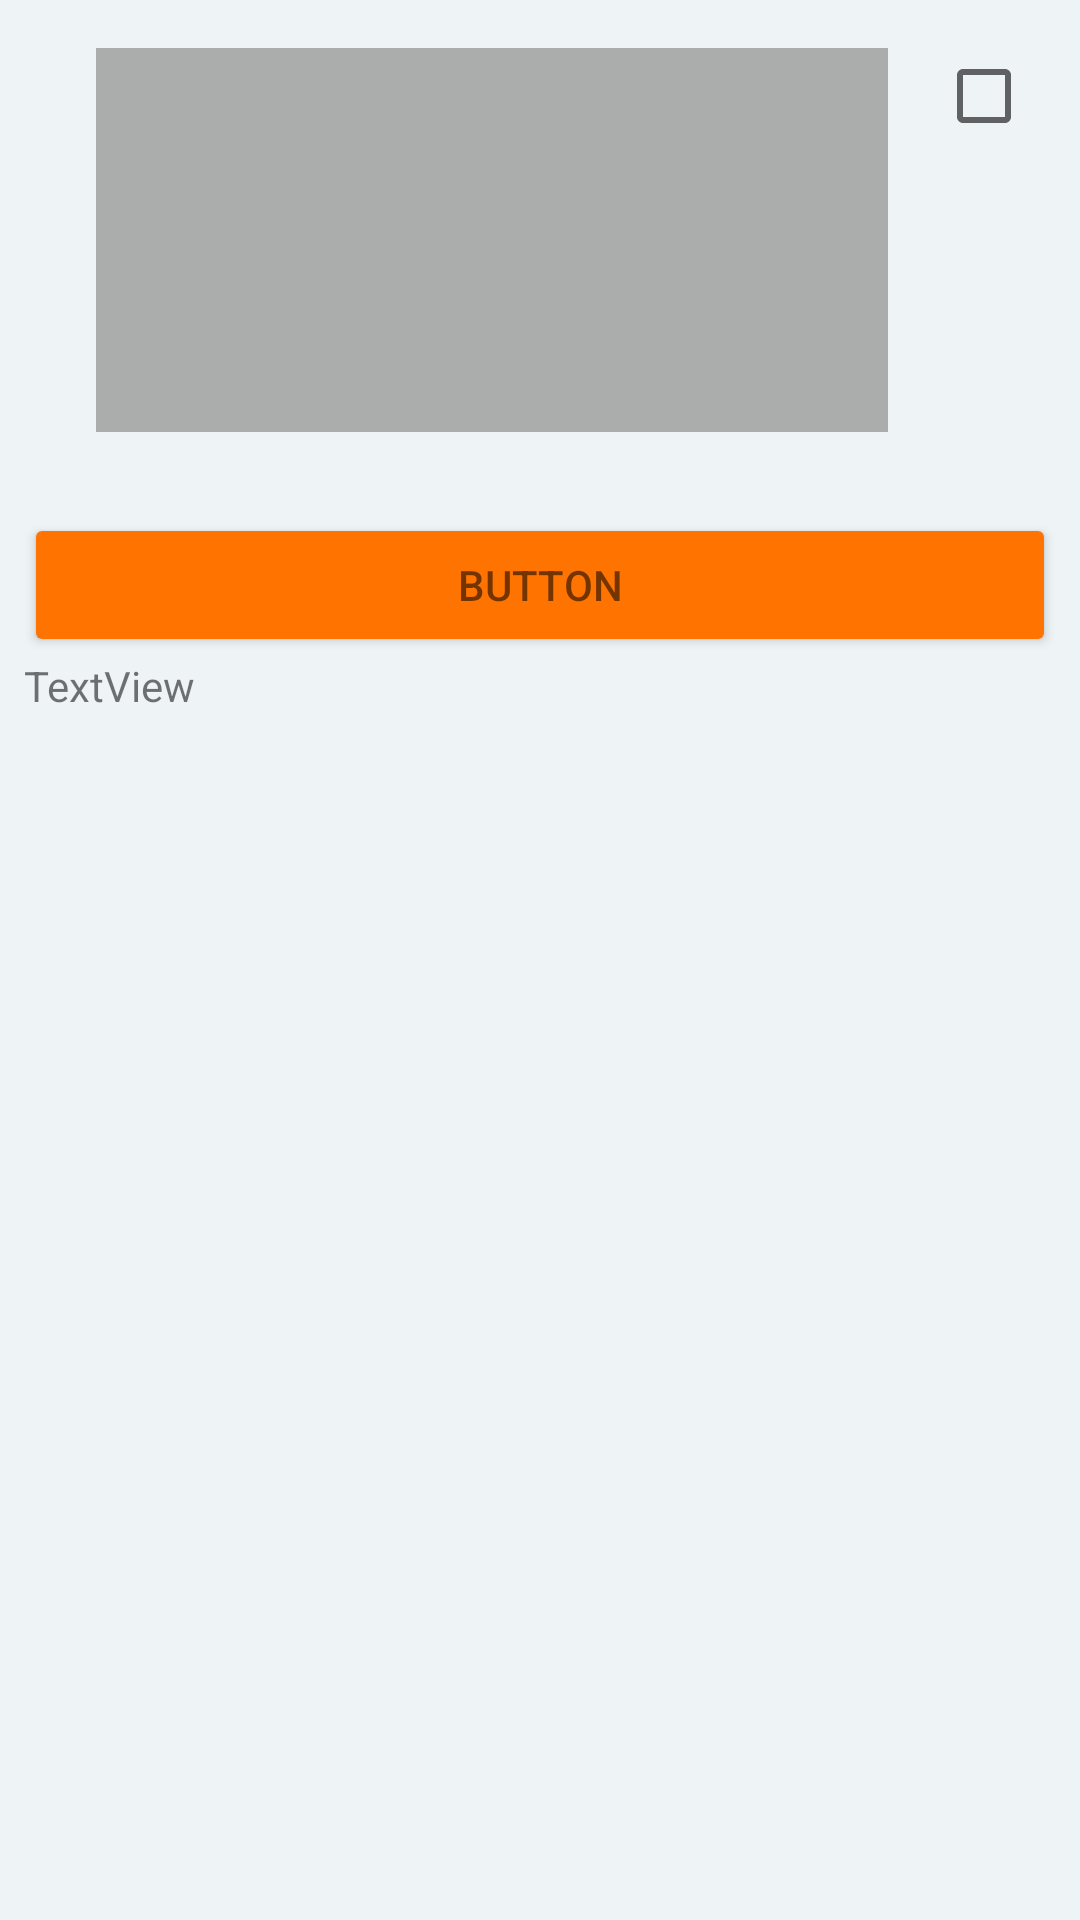

Write the Android layout XML for this screen, with the resource values it uses.
<!-- AndroidManifest.xml: application theme AppTheme -->
<!-- res/layout/activity_detail.xml -->
<?xml version="1.0" encoding="utf-8"?>
<androidx.constraintlayout.widget.ConstraintLayout
        xmlns:android="http://schemas.android.com/apk/res/android"
        xmlns:app="http://schemas.android.com/apk/res-auto" xmlns:tools="http://schemas.android.com/tools"
        android:layout_width="match_parent"
        android:layout_height="match_parent"
        tools:context=".DetailActivity" android:background="@color/pale_grey">

    <ImageView
            android:layout_width="0dp"
            android:layout_height="128dp" app:srcCompat="@color/cool_grey"
            android:id="@+id/imageView"
            app:layout_constraintStart_toStartOf="parent"
            android:layout_marginStart="32dp" android:layout_marginTop="16dp"
            app:layout_constraintTop_toTopOf="parent" app:layout_constraintEnd_toStartOf="@+id/favoriteCheckBox"
            android:layout_marginEnd="8dp" />
    <CheckBox
            android:layout_width="wrap_content"
            android:layout_height="wrap_content"
            android:id="@+id/favoriteCheckBox"
            app:layout_constraintEnd_toEndOf="parent" android:layout_marginEnd="16dp"
            app:layout_constraintTop_toTopOf="parent" android:layout_marginTop="16dp"
            app:layout_constraintStart_toEndOf="@+id/imageView" android:layout_marginStart="8dp"/>
    <ScrollView
            android:layout_width="0dp"
            android:layout_height="0dp"
            app:layout_constraintEnd_toEndOf="parent" app:layout_constraintStart_toStartOf="parent"
            app:layout_constraintBottom_toBottomOf="parent" android:layout_marginTop="8dp"
            app:layout_constraintTop_toBottomOf="@+id/imageView" app:layout_constraintVertical_bias="1.0"
            android:layout_marginBottom="8dp" android:layout_marginEnd="8dp" android:layout_marginStart="8dp">
        <LinearLayout android:layout_width="match_parent" android:layout_height="wrap_content"
                      android:orientation="vertical">
            <TextView
                    android:layout_width="match_parent"
                    android:layout_height="wrap_content"
                    android:id="@+id/textViewId"
                    android:layout_marginEnd="0dp"
                    android:layout_marginStart="16dp"
                    android:layout_marginBottom="0dp"
                    android:layout_marginTop="0dp"
                    android:textColor="@color/black_54"/>
            <Button
                    android:text="Button"
                    android:layout_width="match_parent"
                    android:layout_height="wrap_content" android:id="@+id/button" android:onClick="onClick"
                    android:backgroundTint="@color/pumpkin_orange" android:textColor="@color/black_54"/>
            <TextView
                    android:text="TextView"
                    android:layout_width="match_parent"
                    android:layout_height="wrap_content" android:id="@+id/textView2"
                    android:textColor="@color/black_54"/>
        </LinearLayout>
    </ScrollView>
</androidx.constraintlayout.widget.ConstraintLayout>
<!-- resources referenced by this layout -->
<resources>
  <color name="black_54">#8B000000</color>
  <color name="cool_grey">#ABADAC</color>
  <color name="pale_grey">#EEF3F6</color>
  <color name="pumpkin_orange">#FF7300</color>
  <style name="AppTheme" parent="Theme.AppCompat.Light.DarkActionBar">
          
          <item name="colorPrimary">@color/colorPrimary</item>
          <item name="colorPrimaryDark">@color/colorPrimaryDark</item>
          <item name="colorAccent">@color/colorAccent</item>
      </style>
  <color name="colorPrimary">#FF7300</color>
  <color name="colorPrimaryDark">#000000</color>
  <color name="colorAccent">#FF7300</color>
</resources>
